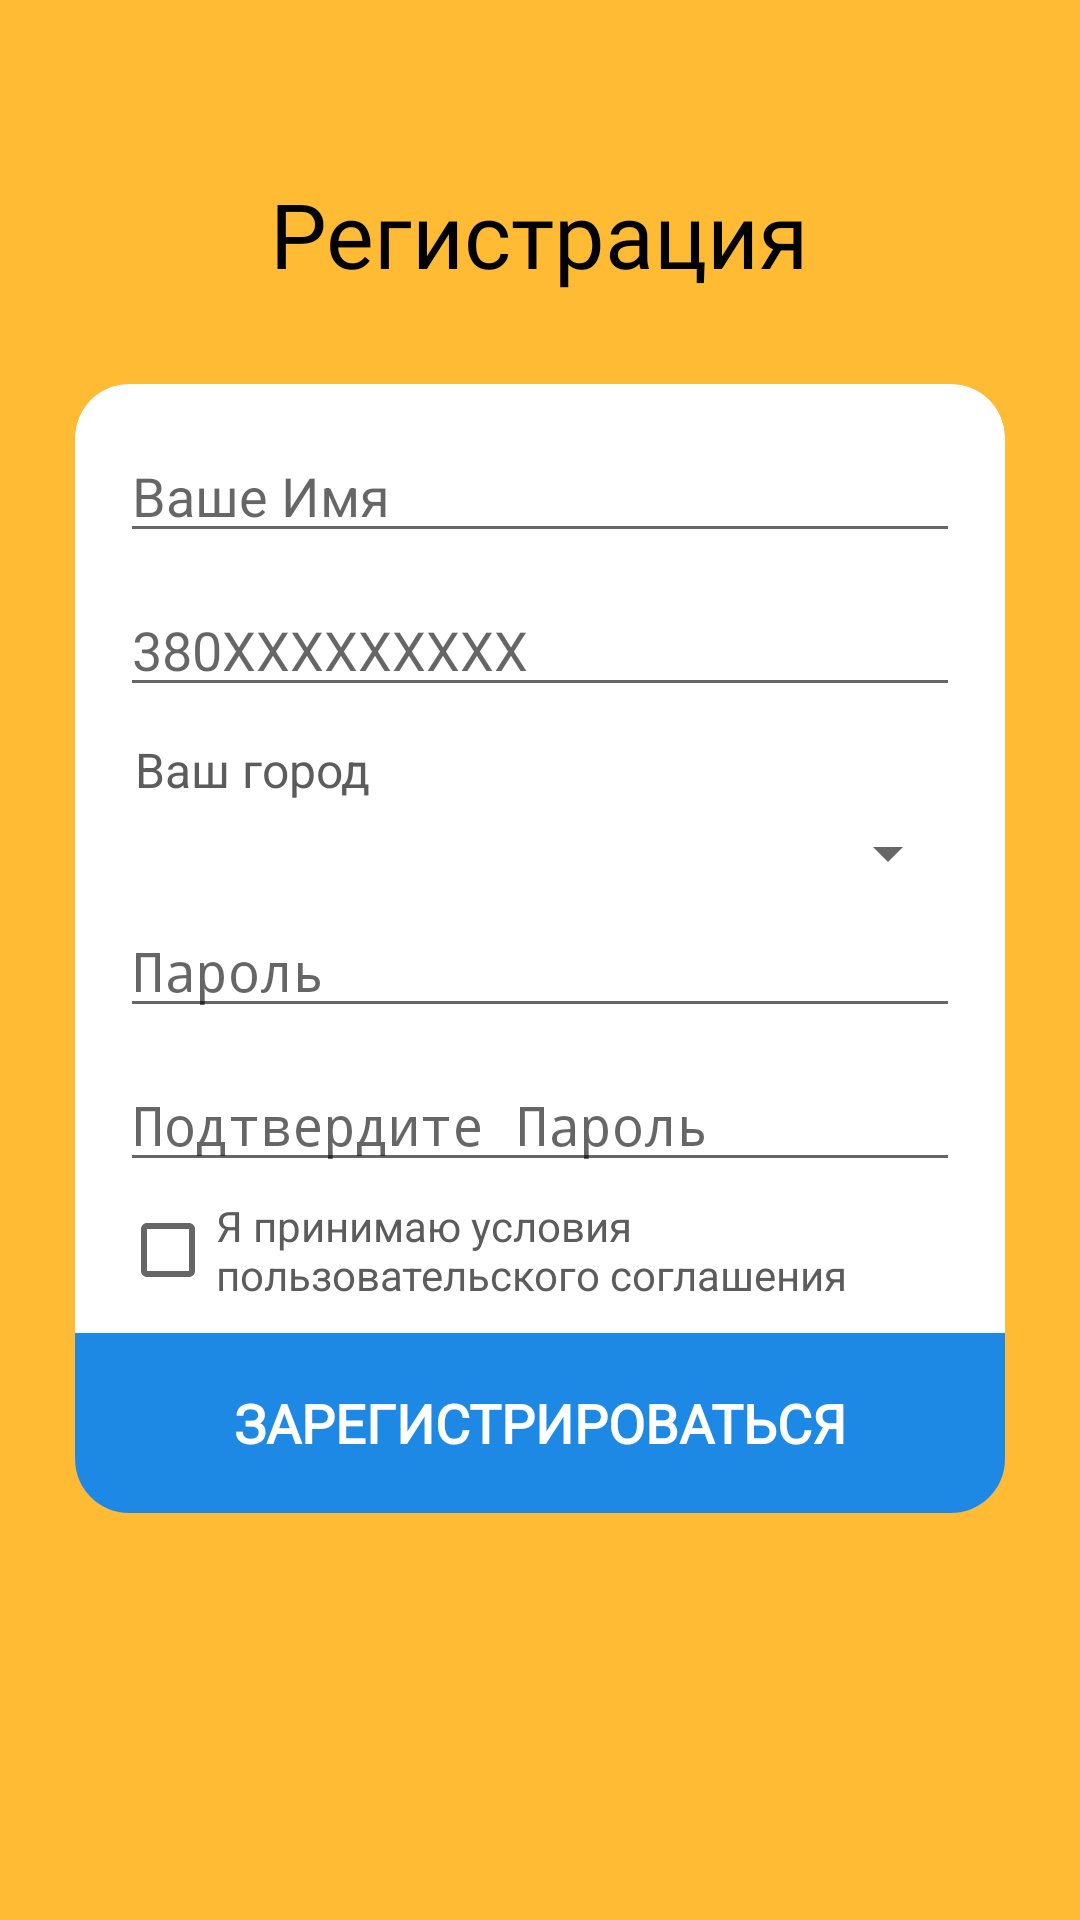

Write the Android layout XML for this screen, with the resource values it uses.
<!-- AndroidManifest.xml: application theme AppTheme -->
<!-- res/layout/fragment_register.xml -->
<?xml version="1.0" encoding="utf-8"?>
<LinearLayout xmlns:android="http://schemas.android.com/apk/res/android"
    xmlns:tools="http://schemas.android.com/tools"
    android:layout_width="match_parent"
    android:layout_height="match_parent"
    xmlns:app="http://schemas.android.com/apk/res-auto"
    android:gravity="center"
    tools:context=".fragments.reg_fragments.RegFragment"
    android:orientation="vertical"
    android:background="@color/colorPrimary">

    <TextView
        android:layout_width="wrap_content"
        android:layout_height="wrap_content"
        android:textColor="@color/header_strong"
        android:text="@string/registration"
        android:fontFamily="@font/gilroy_bold"
        android:textSize="30sp"
        android:layout_gravity="center_horizontal"
        android:layout_marginBottom="30dp"/>


    <androidx.cardview.widget.CardView
        android:layout_width="match_parent"
        android:layout_height="wrap_content"
        app:cardCornerRadius="18dp"
        app:cardElevation="0dp"
        android:layout_marginStart="25dp"
        android:layout_marginEnd="25dp"
        android:backgroundTint="@color/start_bg">

        <LinearLayout
            android:layout_width="match_parent"
            android:layout_height="match_parent"
            android:orientation="vertical">

            <EditText
                android:layout_width="match_parent"
                android:layout_marginStart="15dp"
                android:layout_marginEnd="15dp"
                android:layout_marginTop="15dp"
                android:inputType="text"
                android:singleLine="true"
                android:textColor="@color/header_strong"
                android:drawablePadding="2dp"
                android:hint="@string/your_name"
                android:id="@+id/name_et"
                android:layout_height="wrap_content"/>

            <EditText
                android:layout_width="match_parent"
                android:layout_marginTop="10dp"
                android:layout_marginStart="15dp"
                android:layout_marginEnd="15dp"
                android:singleLine="true"
                android:textColor="@color/header_strong"
                android:inputType="phone"
                android:drawablePadding="2dp"
                android:hint="380XXXXXXXXX"
                android:maxLength="12"
                android:id="@+id/phone_et"
                android:layout_height="wrap_content"
                tools:ignore="HardcodedText" />

            <TextView
                android:layout_width="wrap_content"
                android:layout_height="wrap_content"
                android:textColor="@color/header_weak"
                android:layout_marginTop="10dp"
                android:layout_marginStart="20dp"
                android:textSize="16sp"
                android:layout_marginEnd="15dp"
                android:text="@string/your_city"/>

            <Spinner
                android:layout_marginTop="5dp"
                android:layout_marginStart="15dp"
                android:layout_marginEnd="15dp"
                android:id="@+id/spinner"
                android:layout_width="match_parent"
                android:layout_height="wrap_content"
                android:spinnerMode="dropdown"/>

            <EditText
                android:layout_width="match_parent"
                android:layout_marginTop="5dp"
                android:layout_marginStart="15dp"
                android:layout_marginEnd="15dp"
                android:singleLine="true"
                android:textColor="@color/header_strong"
                android:inputType="textPassword"
                android:drawablePadding="2dp"
                android:hint="@string/password"
                android:id="@+id/pass_et"
                android:layout_height="wrap_content"/>

            <EditText
                android:layout_width="match_parent"
                android:layout_marginTop="10dp"
                android:layout_marginStart="15dp"
                android:layout_marginEnd="15dp"
                android:layout_marginBottom="5dp"
                android:singleLine="true"
                android:textColor="@color/header_strong"
                android:inputType="textPassword"
                android:drawablePadding="2dp"
                android:hint="@string/conf_password"
                android:id="@+id/pass_conf_et"
                android:layout_height="wrap_content"/>

            <CheckBox
                android:layout_width="wrap_content"
                android:layout_gravity="center_horizontal"
                android:layout_height="wrap_content"
                android:layout_marginStart="15dp"
                android:layout_marginBottom="5dp"
                android:layout_marginEnd="15dp"
                android:textColor="@color/header_weak"
                android:text="@string/accept_ut"
                android:id="@+id/checkbox"/>

            <Button
                android:layout_width="match_parent"
                android:layout_height="60dp"
                android:text="@string/conf_register"
                android:textStyle="bold"
                android:fontFamily="@font/gilroy_bold"
                android:textSize="18sp"
                android:paddingTop="10dp"
                android:layout_marginTop="5dp"
                android:paddingBottom="10dp"
                android:textColor="@android:color/white"
                android:background="@color/colorAccent"
                android:id="@+id/regBtn"/>

        </LinearLayout>

    </androidx.cardview.widget.CardView>

    <ProgressBar
        android:layout_width="wrap_content"
        android:layout_height="wrap_content"
        android:layout_marginTop="30dp"
        android:layout_gravity="center_horizontal"
        android:id="@+id/loadingPB"
        android:indeterminate="true"
        android:indeterminateTintMode="src_atop"
        android:indeterminateTint="@color/header_strong"
        android:visibility="invisible"/>

</LinearLayout>
<!-- resources referenced by this layout -->
<resources>
  <color name="colorAccent">#1E88E5</color>
  <color name="colorPrimary">@android:color/holo_orange_light</color>
  <color name="header_strong">@android:color/black</color>
  <color name="header_weak">#5C5C5C</color>
  <color name="start_bg">#ffffff</color>
  <string name="accept_ut">Я принимаю условия пользовательского соглашения</string>
  <string name="conf_password">Подтвердите Пароль</string>
  <string name="conf_register">Зарегистрироваться</string>
  <string name="password">Пароль</string>
  <string name="registration">Регистрация</string>
  <string name="your_city">Ваш город</string>
  <string name="your_name">Ваше Имя</string>
  <style name="AppTheme" parent="Theme.AppCompat.DayNight.NoActionBar">
          <item name="colorPrimary">@color/colorPrimary</item>
          <item name="colorPrimaryDark">@color/colorPrimaryDark</item>
          <item name="colorAccent">@color/colorAccent</item>
          <item name="android:windowLightStatusBar">false</item>
          <item name="android:statusBarColor">@android:color/transparent</item>
      </style>
  <color name="colorPrimaryDark">#E19E00</color>
</resources>
